Run: headless pygame with SDL's dummy video driver; simulated clock (each Clock.tick advances the game by its frame time, no real sleeping); random seed 0; keys injected as events and as key.get_pressed() state; no mouse input.
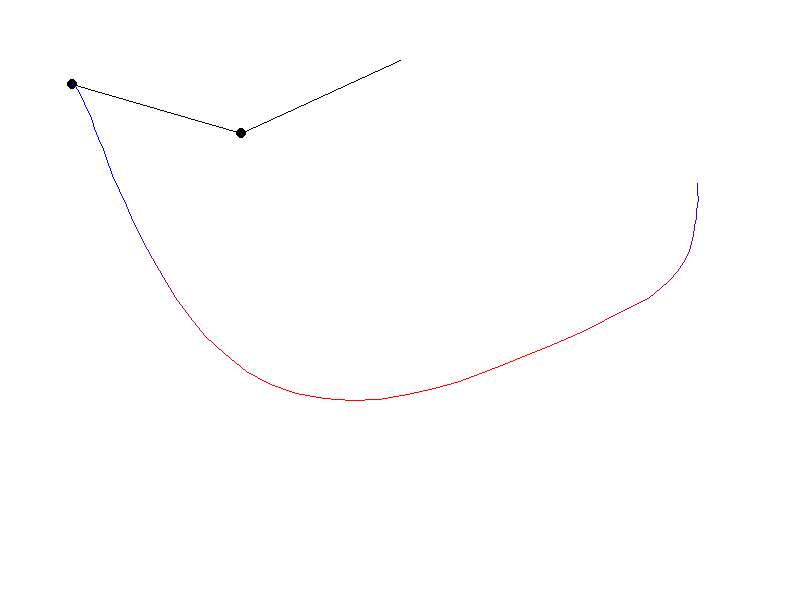
Frame 1 of 4 · flips 1–60 · no input
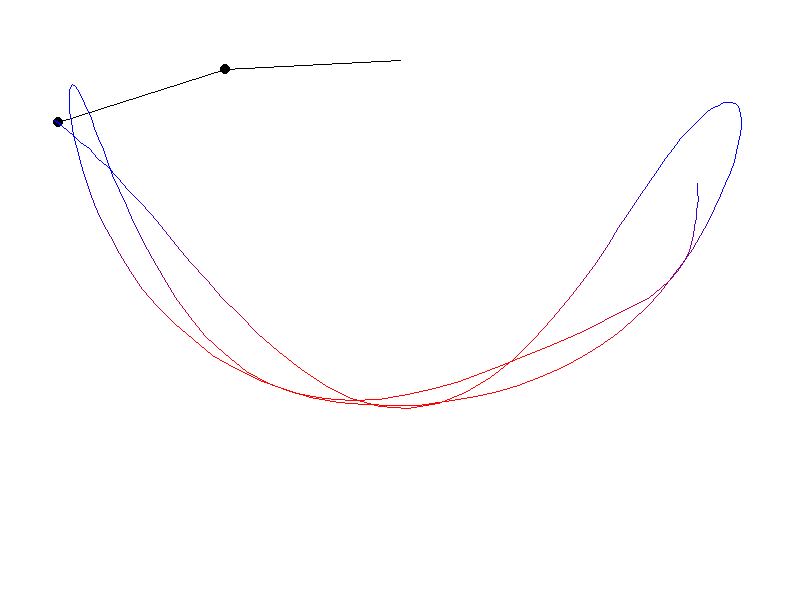
Frame 2 of 4 · flips 61–180 · tapped SPACE, RETURN · held RIGHT (→), D
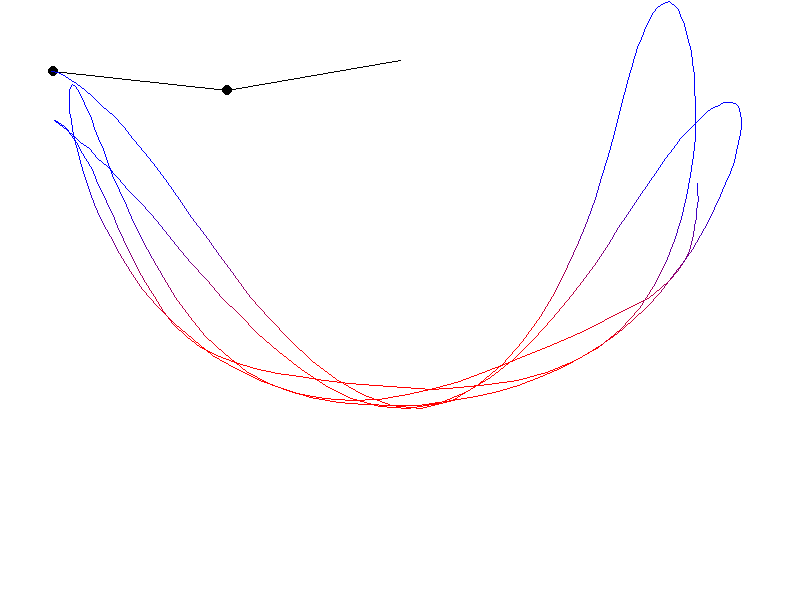
Frame 3 of 4 · flips 181–300 · held DOWN (↓), S
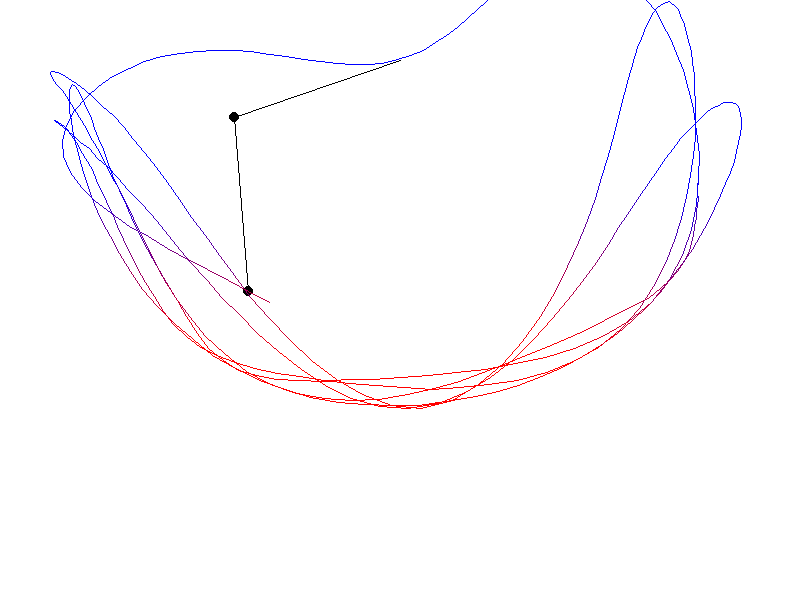
Frame 4 of 4 · flips 301–420 · held LEFT (←), A, UP (↑), W

The pygame program that drew these frames:

import pygame, sys, math
from pygame.locals import *

pygame.init()
winX = 800
winY = 600
win = pygame.display.set_mode((winX , winY))
zeroX = int(winX / 2)
zeroY = int(winY / 10)
a1 = math.pi/2
a2 = math.pi/4
a1_v = 0
a2_v = 0
r1 = 175
r2 = 175
m1 = 5
m2 = 5
x1 = int(r1 * (math.sin(a1)) + zeroX)
y1 = int(r1 * (math.cos(a1)) + zeroY)
x2 = int(r2 * (math.sin(a2)) + x1)
y2 = int(r2 * (math.cos(a2)) + y1)
g = 1
optim = 0
optimFactor = 1 #the lower the number the more power it takes
speed = 25 #the lower the number the more power it takes,  25 should be accurate to the real world

coorX = []
coorY = []

pygame.display.set_caption("Double Pendulum")

def calcBlue(y):
    factor = (r1 + r2) / 500
    blue = ((r1  + r2) - y) / factor

    if blue > 255:
        blue = 255

    elif blue < 0:
        blue = 0

    return int(blue)

def drawTail():
    for i in range(len(coorX)):
        if i > 0:
            blue = calcBlue(coorY[i])
            pygame.draw.line(win, (255-blue,0,blue),[coorX[i-1], coorY[i-1]] ,[coorX[i], coorY[i]], 1)

def drawPend():
    global a1
    global a2
    global a1_v
    global a2_v
    global x1
    global x2
    global y1
    global y2
    global optim

    a1_a = 0
    a2_a = 0

    pygame.draw.line(win, (0,0,0), [zeroX, zeroY], [x1, y1])
    pygame.draw.circle(win, (0,0,0), [x1, y1], m1)
    pygame.draw.line(win, (0,0,0), [x1, y1], [x2, y2])
    pygame.draw.circle(win, (0,0,0), [x2, y2], m2)


    #the formula to calculate a1 and a2 is based on the one given by https://www.myphysicslab.com/pendulum/double-pendulum-en.html
    num1 = -g * (2 * m1 + m2) * math.sin(a1);
    num2 = -m2 * g * math.sin(a1-2*a2);
    num3 = -2*math.sin(a1-a2)*m2;
    num4 = a2_v*a2_v*r2+a1_v*a1_v*r1*math.cos(a1-a2);
    den = r1 * (2*m1+m2-m2*math.cos(2*a1-2*a2));
    a1_a = (num1 + num2 + num3*num4) / den;

    num1 = 2 * math.sin(a1-a2);
    num2 = (a1_v*a1_v*r1*(m1+m2));
    num3 = g * (m1 + m2) * math.cos(a1);
    num4 = a2_v*a2_v*r2*m2*math.cos(a1-a2);
    den = r2 * (2*m1+m2-m2*math.cos(2*a1-2*a2));
    a2_a = (num1*(num2+num3+num4)) / den;


    a1_v += a1_a
    a2_v += a2_a

    a1 += a1_v
    a2 += a2_v
    #
    # print("----")
    # print(a1a)
    # print(a2a)
    # print(a1)
    # print(a2)

    x1 = int(r1 * (math.sin(a1)) + zeroX)
    y1 = int(r1 * (math.cos(a1)) + zeroY)
    x2 = int(r2 * (math.sin(a2)) + x1)
    y2 = int(r2 * (math.cos(a2)) + y1)
    if(optim % optimFactor == 0):
        coorX.append(x2)
        coorY.append(y2)
    optim += 1

run = True

while run:

    pygame.time.delay(speed)

    win.fill((255,255,255))

    for event in pygame.event.get():
        if event.type == pygame.QUIT or event.type == pygame.KEYDOWN and event.key==pygame.K_ESCAPE:
            run = False

    #a1 += math.pi/8
    #print(a1)
    drawPend()
    drawTail()
    pygame.display.update()
